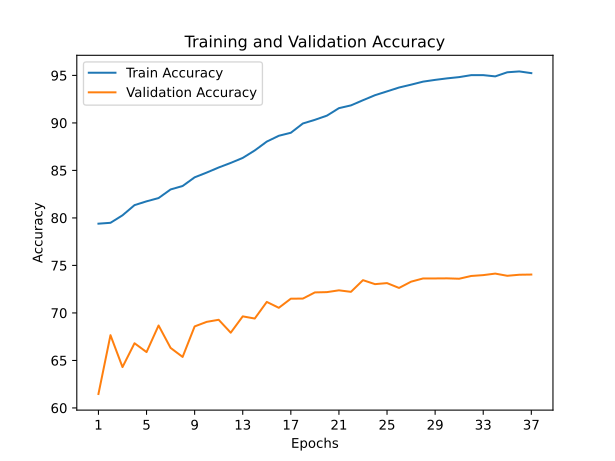

The table this chart was drawn from, first rows:
train_accuracy; train_loss; valid_accuracy; valid_loss
79,3940; 0,7022; 61,4700; 1,7819
79,4860; 0,6911; 67,6600; 1,3775
80,2740; 0,6704; 64,3000; 1,5969
81,3460; 0,6316; 66,8100; 1,4862
81,7460; 0,6132; 65,8800; 1,5538
82,0900; 0,6032; 68,6800; 1,3912
82,9960; 0,5777; 66,3200; 1,4687
83,3600; 0,5624; 65,3700; 1,5917
84,2720; 0,5352; 68,5800; 1,4164
84,7720; 0,5168; 69,0600; 1,3544
85,3080; 0,4933; 69,2800; 1,3792
85,7900; 0,4793; 67,9200; 1,5127
86,3160; 0,4627; 69,6400; 1,3832
87,1020; 0,4363; 69,4100; 1,4361
88,0340; 0,4103; 71,1600; 1,2938
88,6460; 0,3907; 70,5400; 1,3927
88,9620; 0,3764; 71,5000; 1,2386
89,9380; 0,3519; 71,5100; 1,3146
90,3240; 0,3305; 72,1600; 1,3106
90,7640; 0,3173; 72,1900; 1,3287
91,5520; 0,3014; 72,3800; 1,2916
91,8440; 0,2864; 72,2200; 1,3152
92,3880; 0,2705; 73,4500; 1,2218
92,9160; 0,2544; 73,0300; 1,2989
93,3180; 0,2462; 73,1400; 1,2413
93,7240; 0,2303; 72,6300; 1,2996
94,0240; 0,2209; 73,2900; 1,2498
94,3440; 0,2132; 73,6300; 1,3018
94,5280; 0,2074; 73,6300; 1,2513
94,6880; 0,2004; 73,6400; 1,2413
94,8200; 0,1969; 73,6000; 1,2940
95,0260; 0,1894; 73,8900; 1,2882
95,0280; 0,1903; 73,9800; 1,2992
94,8960; 0,1881; 74,1400; 1,2796
95,3280; 0,1815; 73,9100; 1,2367
95,4180; 0,1770; 74,0200; 1,2399
95,2380; 0,1811; 74,0400; 1,2444
